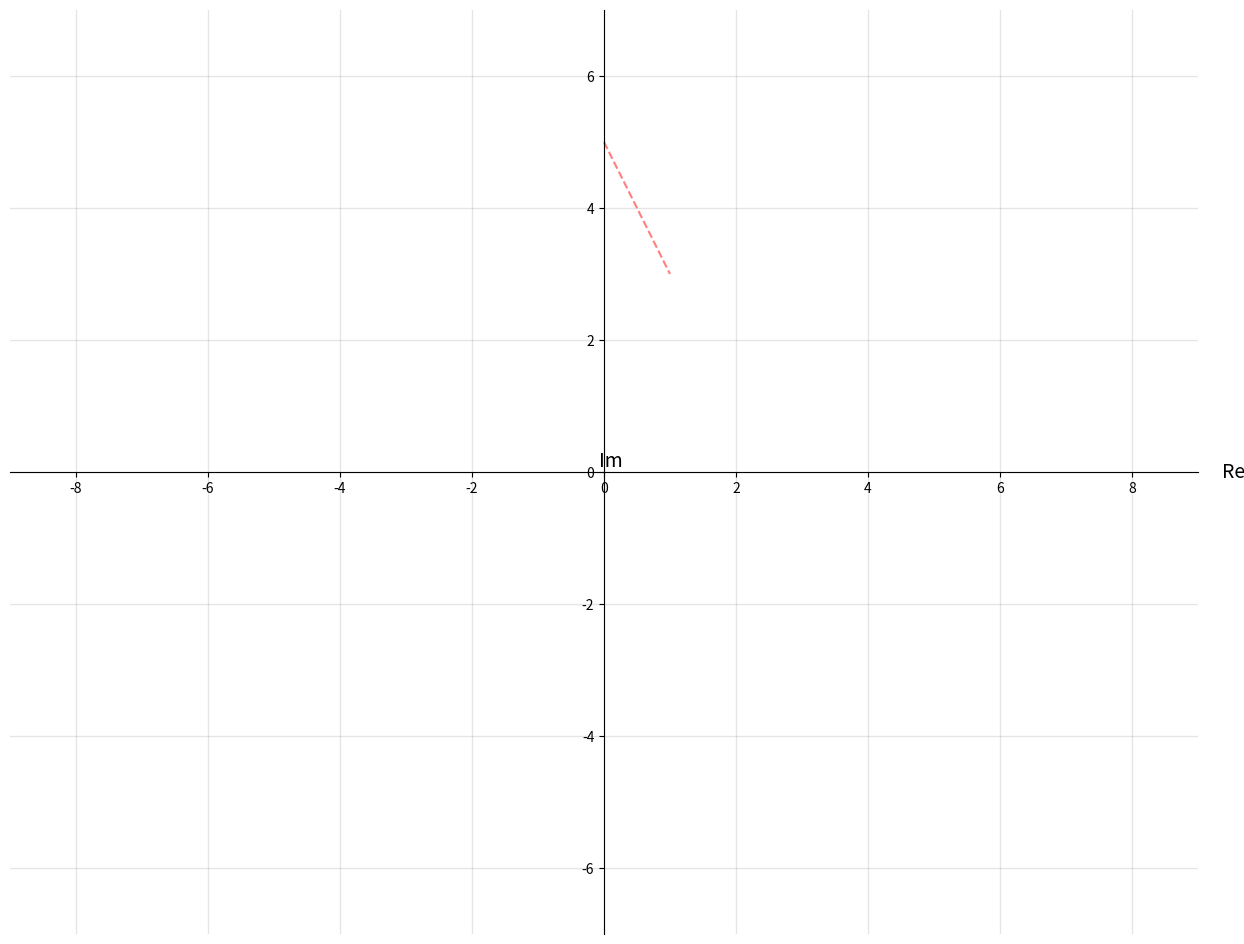

Recreate this plot in Python.
import matplotlib.pyplot as plt

number = complex(5, 3)

im = number.imag
re = number.real

xmin = -abs(re) - 3
xmax = abs(re) + 3
ymin = -abs(im) - 3
ymax = abs(im) + 3

fig, ax = plt.subplots(figsize=(xmax * 2, ymax * 2))

ax.plot([re, im], 'r', ls="--", lw=1.5, alpha=0.5)

ax.set(xlim=(xmin-1, xmax+1), ylim=(ymin-1, ymax+1), aspect="equal")

ax.spines['bottom'].set_position('zero')
ax.spines['left'].set_position('zero')
ax.spines['top'].set_visible(False)
ax.spines['right'].set_visible(False)

ax.set_xlabel("Re", size=14, labelpad=-24, x=1.03)
ax.set_ylabel("Im", size=14, labelpad=-21, x=1.02, rotation=0)

# ax.set_xticks(re)
# ax.set_yticks(im)

ax.grid(which='both', color='grey', linewidth=1, linestyle='-', alpha=0.2)

plt.show()